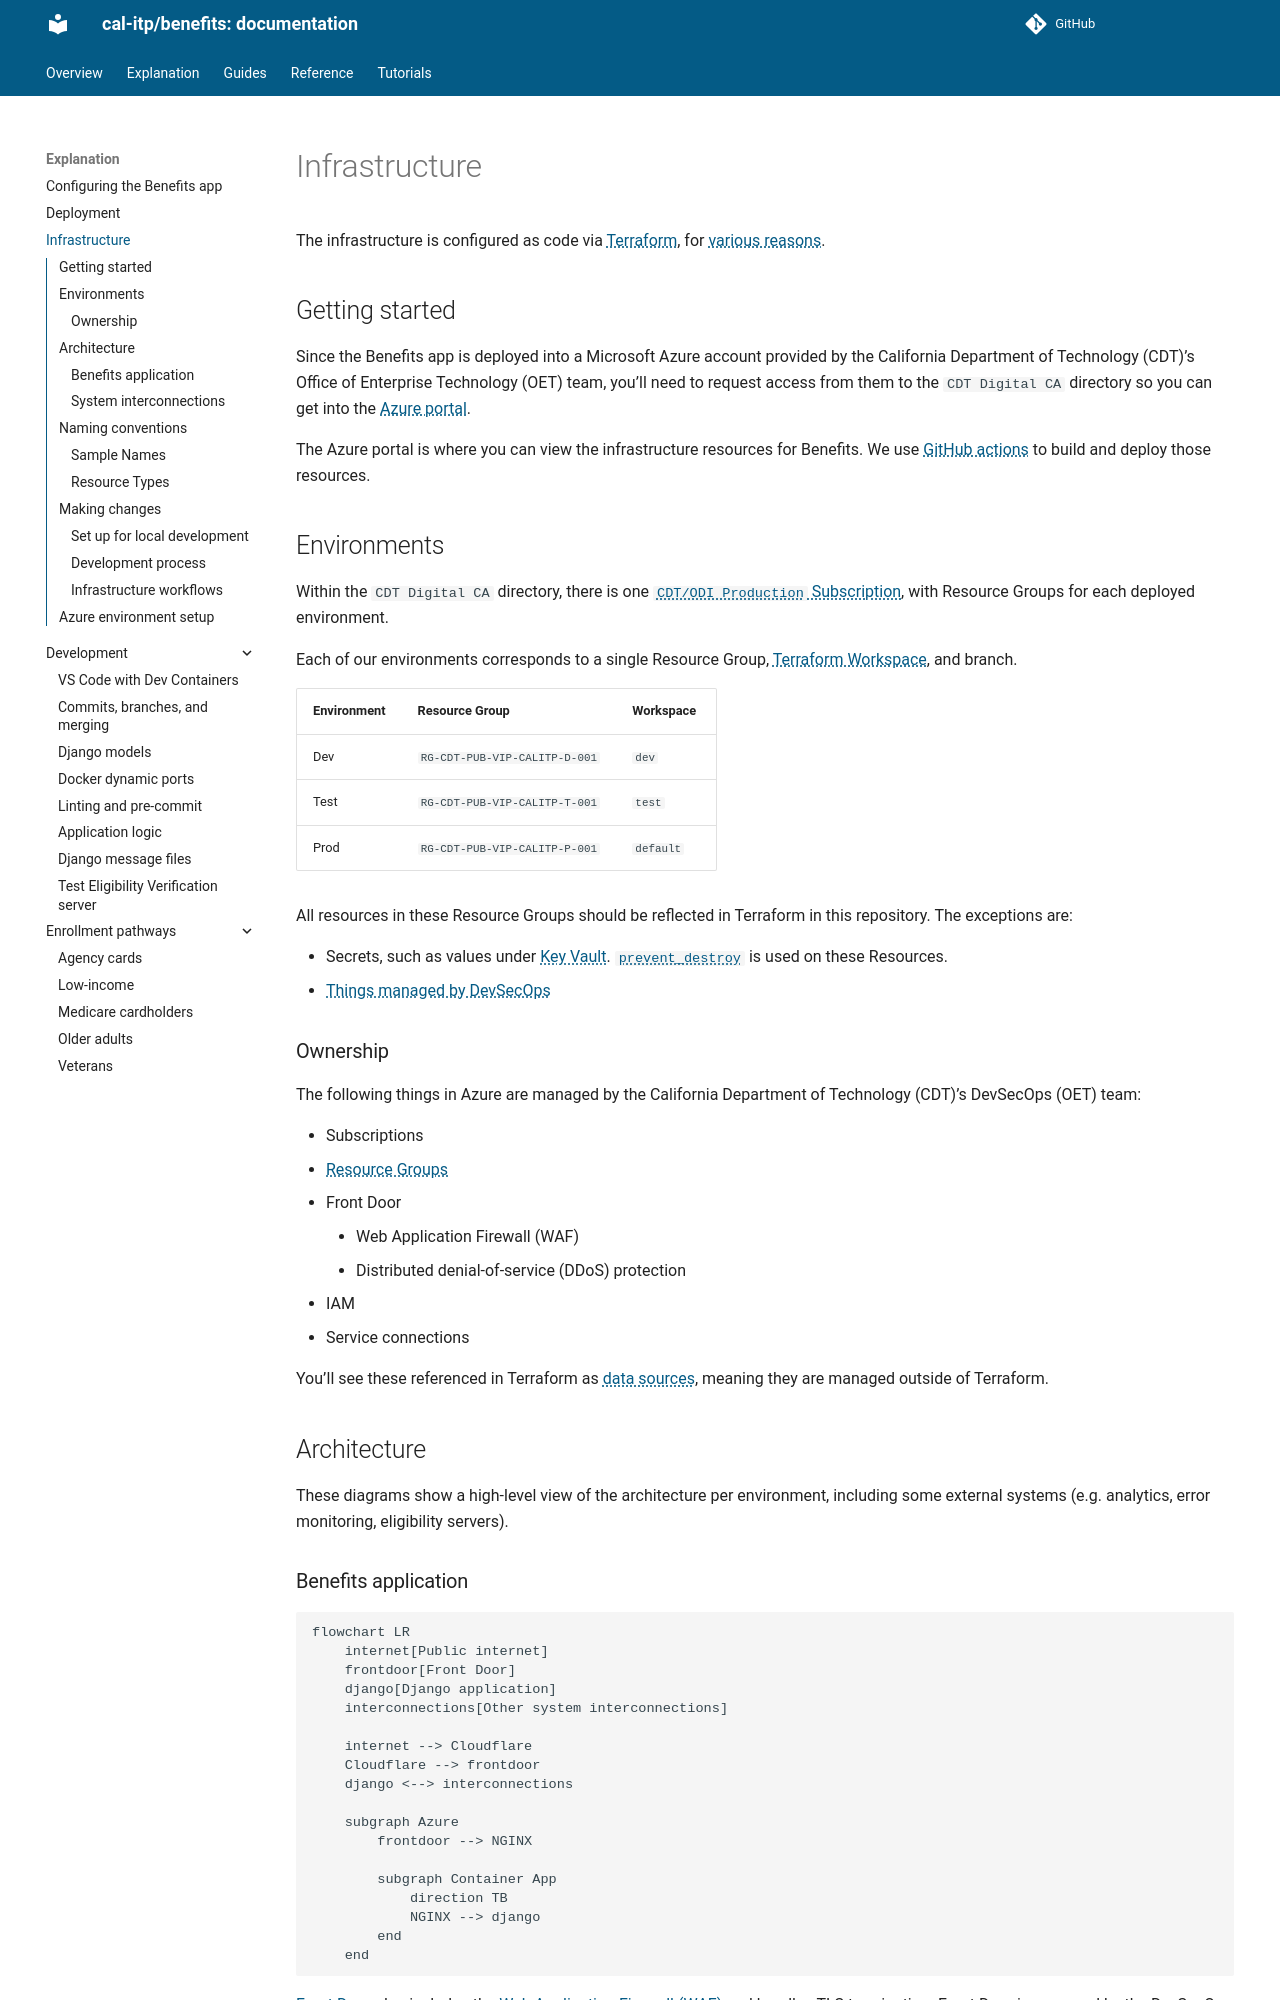

repository: cal-itp/benefits · page: explanation/infrastructure/index.html · generator: mkdocs

# Infrastructure

The infrastructure is configured as code via [Terraform](https://www.terraform.io/), for [various reasons](https://techcommunity.microsoft.com/t5/fasttrack-for-azure/the-benefits-of-infrastructure-as-code/ba-p/2069350).

## Getting started

Since the Benefits app is deployed into a Microsoft Azure account provided by the California Department of Technology (CDT)'s Office of Enterprise Technology (OET) team, you'll need to request access from them to the `CDT Digital CA` directory so you can get into the [Azure portal](https://portal.azure.com).

The Azure portal is where you can view the infrastructure resources for Benefits. We use [GitHub actions](https://github.com/cal-itp/benefits/blob/main/.github/workflows/deploy.yml) to build and deploy those resources.

## Environments

Within the `CDT Digital CA` directory, there is one [`CDT/ODI Production` Subscription](https://learn.microsoft.com/en-us/microsoft-365/enterprise/subscriptions-licenses-accounts-and-tenants-for-microsoft-cloud-offerings?view=o365-worldwide#subscriptions), with Resource Groups for each deployed environment.

Each of our environments corresponds to a single Resource Group, [Terraform Workspace](https://developer.hashicorp.com/terraform/language/state/workspaces), and branch.

| Environment | Resource Group                | Workspace |
| ----------- | ----------------------------- | --------- |
| Dev         | `RG-CDT-PUB-VIP-CALITP-D-001` | `dev`     |
| Test        | `RG-CDT-PUB-VIP-CALITP-T-001` | `test`    |
| Prod        | `RG-CDT-PUB-VIP-CALITP-P-001` | `default` |

All resources in these Resource Groups should be reflected in Terraform in this repository. The exceptions are:

- Secrets, such as values under [Key Vault](https://azure.microsoft.com/en-us/services/key-vault/). [`prevent_destroy`](https://developer.hashicorp.com/terraform/tutorials/state/resource-lifecycle#prevent-resource-deletion) is used on these Resources.
- [Things managed by DevSecOps](#ownership)

### Ownership

The following things in Azure are managed by the California Department of Technology (CDT)'s DevSecOps (OET) team:

- Subscriptions
- [Resource Groups](https://learn.microsoft.com/en-us/azure/azure-resource-manager/management/manage-resource-groups-portal)
- Front Door
  - Web Application Firewall (WAF)
  - Distributed denial-of-service (DDoS) protection
- IAM
- Service connections

You'll see these referenced in Terraform as [data sources](https://developer.hashicorp.com/terraform/language/data-sources), meaning they are managed outside of Terraform.

## Architecture

These diagrams show a high-level view of the architecture per environment, including some external systems (e.g. analytics, error monitoring, eligibility servers).
